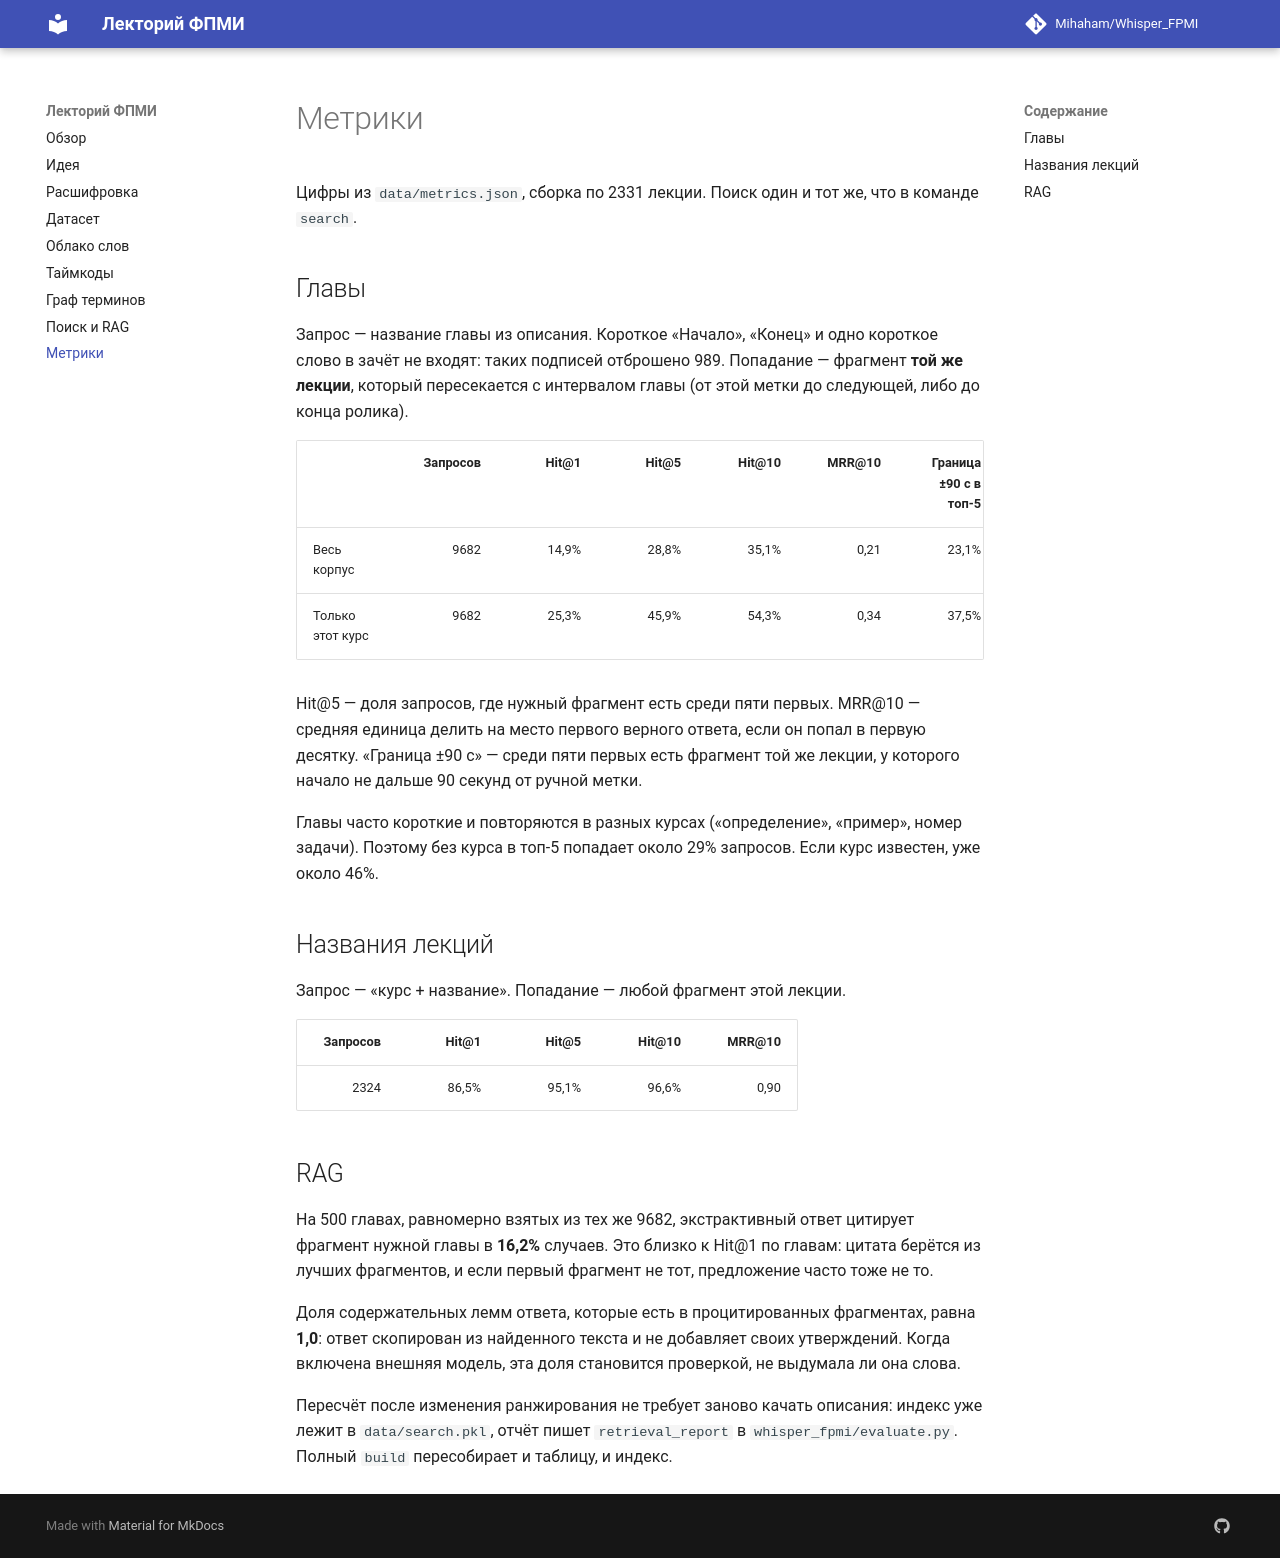

repository: Mihaham/Whisper_FPMI · page: metrics/index.html · generator: mkdocs

# Метрики

Цифры из `data/metrics.json`, сборка по 2331 лекции. Поиск один и тот же, что в команде `search`.

## Главы

Запрос — название главы из описания. Короткое «Начало», «Конец» и одно короткое слово в зачёт не входят: таких подписей отброшено 989. Попадание — фрагмент **той же лекции**, который пересекается с интервалом главы (от этой метки до следующей, либо до конца ролика).

| | Запросов | Hit@1 | Hit@5 | Hit@10 | MRR@10 | Граница ±90 с в топ-5 |
|--|--:|--:|--:|--:|--:|--:|
| Весь корпус | 9682 | 14,9% | 28,8% | 35,1% | 0,21 | 23,1% |
| Только этот курс | 9682 | 25,3% | 45,9% | 54,3% | 0,34 | 37,5% |

Hit@5 — доля запросов, где нужный фрагмент есть среди пяти первых. MRR@10 — средняя единица делить на место первого верного ответа, если он попал в первую десятку. «Граница ±90 с» — среди пяти первых есть фрагмент той же лекции, у которого начало не дальше 90 секунд от ручной метки.

Главы часто короткие и повторяются в разных курсах («определение», «пример», номер задачи). Поэтому без курса в топ-5 попадает около 29% запросов. Если курс известен, уже около 46%.

## Названия лекций

Запрос — «курс + название». Попадание — любой фрагмент этой лекции.

| Запросов | Hit@1 | Hit@5 | Hit@10 | MRR@10 |
|--:|--:|--:|--:|--:|
| 2324 | 86,5% | 95,1% | 96,6% | 0,90 |

## RAG

На 500 главах, равномерно взятых из тех же 9682, экстрактивный ответ цитирует фрагмент нужной главы в **16,2%** случаев. Это близко к Hit@1 по главам: цитата берётся из лучших фрагментов, и если первый фрагмент не тот, предложение часто тоже не то.

Доля содержательных лемм ответа, которые есть в процитированных фрагментах, равна **1,0**: ответ скопирован из найденного текста и не добавляет своих утверждений. Когда включена внешняя модель, эта доля становится проверкой, не выдумала ли она слова.

Пересчёт после изменения ранжирования не требует заново качать описания: индекс уже лежит в `data/search.pkl`, отчёт пишет `retrieval_report` в `whisper_fpmi/evaluate.py`. Полный `build` пересобирает и таблицу, и индекс.
